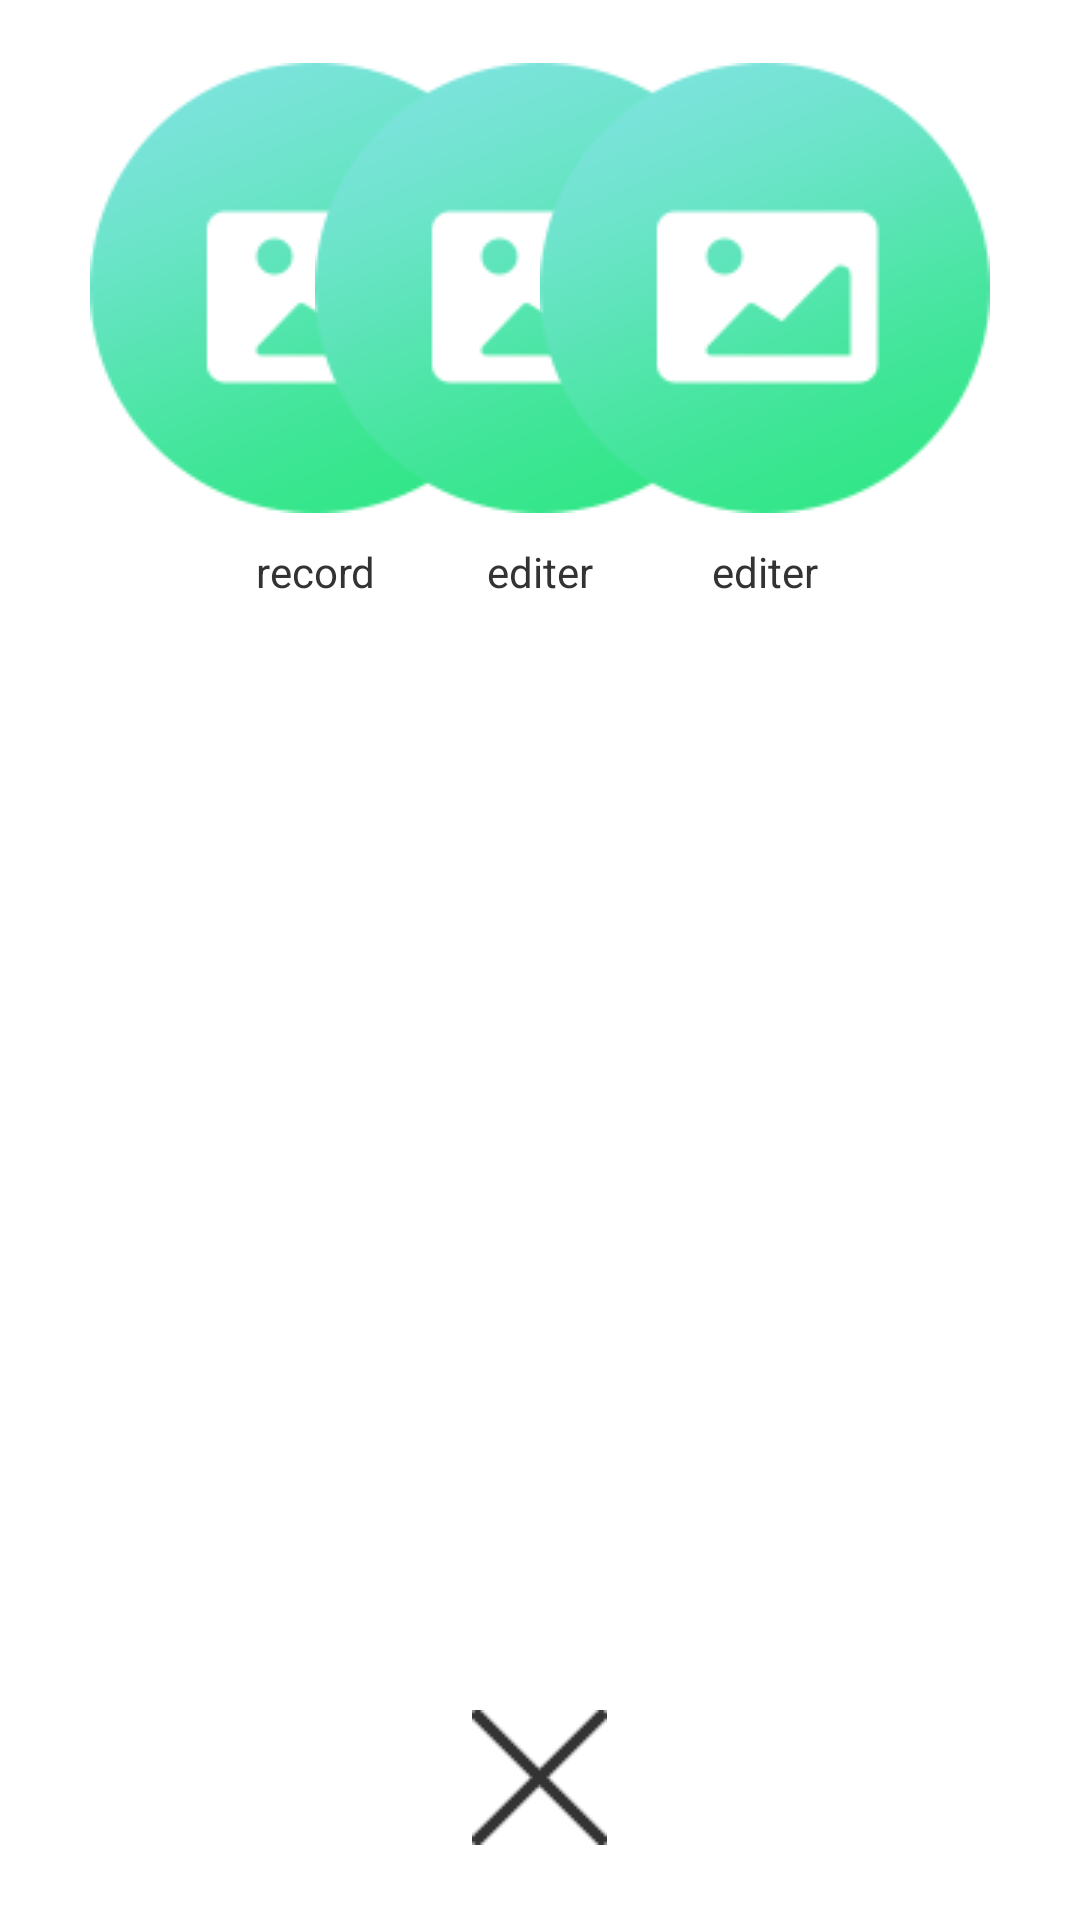

Write the Android layout XML for this screen, with the resource values it uses.
<!-- AndroidManifest.xml: application theme Theme.Container -->
<!-- res/layout/dialog_short_video.xml -->
<?xml version="1.0" encoding="utf-8"?>
<RelativeLayout xmlns:android="http://schemas.android.com/apk/res/android"
    android:layout_width="match_parent"
    android:layout_height="180dp"
    android:background="@drawable/shape_white_corner_top"
    >


    <TextView
        android:id="@+id/tv_record"
        android:layout_width="wrap_content"
        android:layout_height="wrap_content"
        android:layout_alignParentLeft="true"
        android:drawablePadding="10dp"
        android:gravity="center"
        android:layout_marginLeft="30dp"
        android:layout_marginTop="21dp"
        android:drawableTop="@drawable/ic_picture_video"
        android:text="record"
        android:textColor="#333333"
        android:textSize="14sp" />

    <TextView
        android:id="@+id/tv_editer"
        android:layout_width="wrap_content"
        android:layout_height="wrap_content"
        android:layout_centerHorizontal="true"
        android:drawablePadding="10dp"
        android:layout_marginTop="21dp"
        android:gravity="center"
        android:drawableTop="@drawable/ic_picture_video"
        android:text="editer"
        android:textColor="#333333"
        android:textSize="14sp" />

    <TextView
        android:id="@+id/tv_picture"
        android:layout_width="wrap_content"
        android:layout_height="wrap_content"
        android:layout_alignParentRight="true"
        android:drawablePadding="10dp"
        android:gravity="center"
        android:layout_marginTop="21dp"
        android:layout_marginRight="30dp"
        android:drawableTop="@drawable/ic_picture_video"
        android:text="editer"
        android:textColor="#333333"
        android:textSize="14sp" />

    <ImageView
        android:id="@+id/iv_close"
        android:layout_width="wrap_content"
        android:layout_height="wrap_content"
        android:layout_alignParentBottom="true"
        android:layout_centerHorizontal="true"
        android:paddingBottom="25dp"
        android:paddingRight="25dp"
        android:paddingLeft="25dp"
        android:src="@drawable/ic_close_record" />

</RelativeLayout>
<!-- resources referenced by this layout -->
<resources>
  <!-- drawable ic_close_record: png bitmap (drawable, 1342 bytes) -->
  <!-- drawable ic_picture_video: png bitmap (drawable, 7520 bytes) -->
  <!-- drawable shape_white_corner_top (drawable) -->
  <?xml version="1.0" encoding="utf-8"?>
  <shape xmlns:android="http://schemas.android.com/apk/res/android">
      <solid android:color="@android:color/white" />
      <corners android:topRightRadius="10dp"
          android:topLeftRadius="10dp"/>
  </shape>
  <style name="Theme.Container" parent="Theme.AppCompat.Light.NoActionBar">
          
          <item name="android:windowIsTranslucent">true</item>
          <item name="android:windowBackground">@android:color/transparent</item>
      </style>
</resources>
